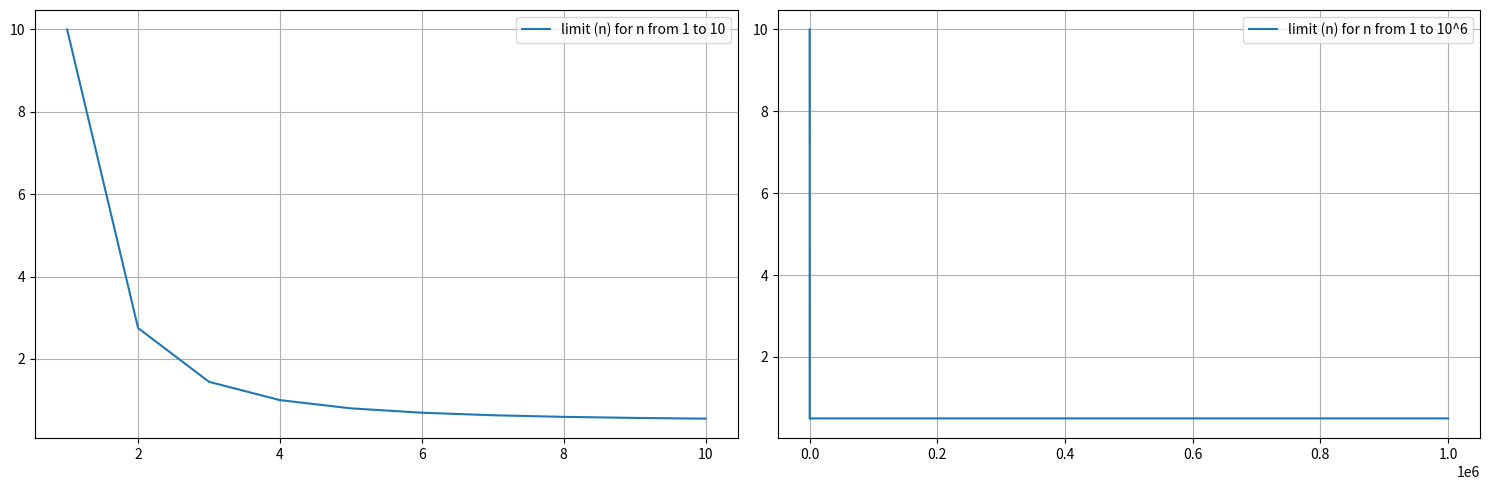

This figure's Python source:
import numpy as np
import matplotlib.pyplot as plt

# Define f(n) = 1/2 * n * (n - 1) + 10
def f(n):
    return (1/2) * n * (n - 1) + 10

# Define g(n) = n^2
def g(n):
    return n ** 2

def limit(n):
    f_of_n = f(n)
    g_of_n = g(n)
    return f_of_n / g_of_n

# Function to plot graphs
def plot_functions(ax, xpoints, ypoints, function_label):
    ax.plot(xpoints, ypoints, label=function_label)

    # Add legend and grid
    ax.legend()
    ax.grid(True)

def main():
    # Create a figure with 2 subplots (1 row, 2 columns)
    fig, (ax1, ax2) = plt.subplots(1, 2, figsize=(15, 5))

    # Plot for n from 1 to 10 on the first subplot
    n_to_ten = np.arange(1, 11)
    plot_functions(ax1, n_to_ten, limit(n_to_ten), 'limit (n) for n from 1 to 10')

    # Plot for n from 1 to 10^6 on the second subplot
    n_to_ten_pow_six = np.arange(1, np.power(10, 6) + 1)
    plot_functions(ax2, n_to_ten_pow_six, limit(n_to_ten_pow_six), 'limit (n) for n from 1 to 10^6')

    # Adjust layout and display the plots
    plt.tight_layout()
    plt.show()

# Execute the main function
if __name__ == "__main__":
    main()